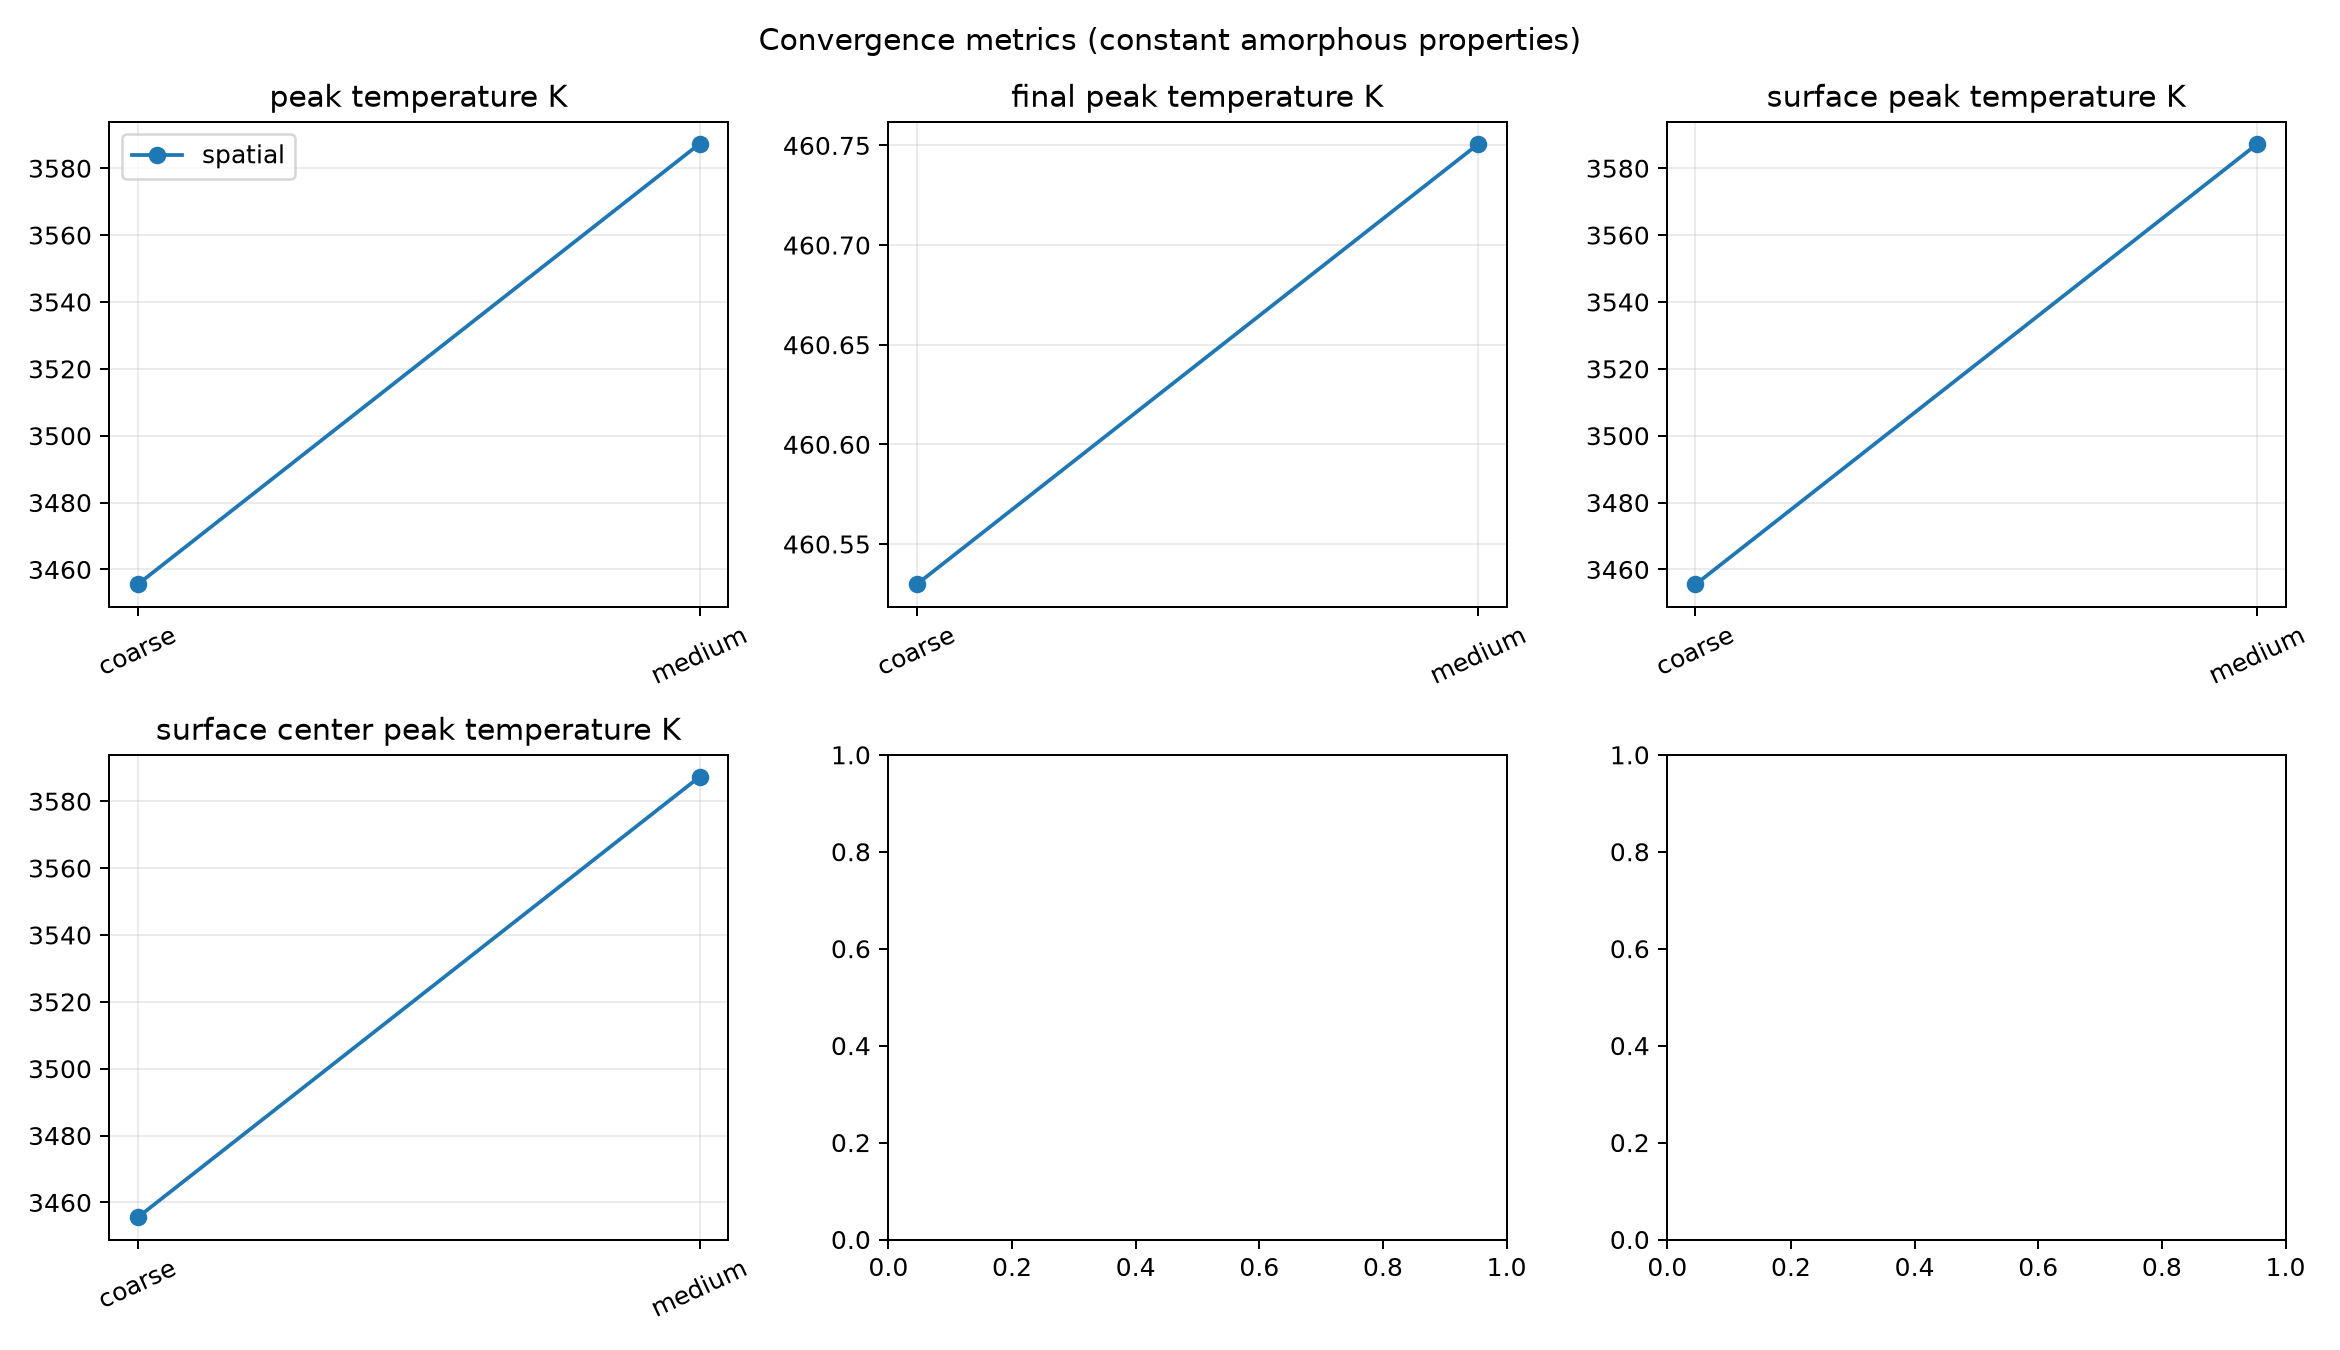

Source data for this figure (header and first rows):
group, name, dr_um, dz_film_nm, dz_substrate_nm, dt_ns, radial_extent_um, cells, time_steps, runtime_s, peak_temperature_K, final_peak_temperature_K, surface_peak_temperature_K, surface_center_peak_temperature_K, surface_edge_peak_temperature_K, melt_radius_um, melt_depth_nm, include_phase_change, change_peak_temperature_K_percent, change_final_peak_temperature_K_percent, change_surface_peak_temperature_K_percen…, change_surface_center_peak_temperature_K…
spatial, coarse, 1.0, 10.0, 40.0, 0.5, 60.0, 2880, 1100, 46.35, 3456, 460.5, 3456, 3456, 301.2, 27.5, 145.0, False, nan, nan, nan, nan
spatial, medium, 0.5, 5.0, 20.0, 0.5, 60.0, 11520, 1100, 259.1, 3587, 460.8, 3587, 3587, 301.2, 27.75, 152.5, False, 3.674, 0.04799, 3.674, 3.674
